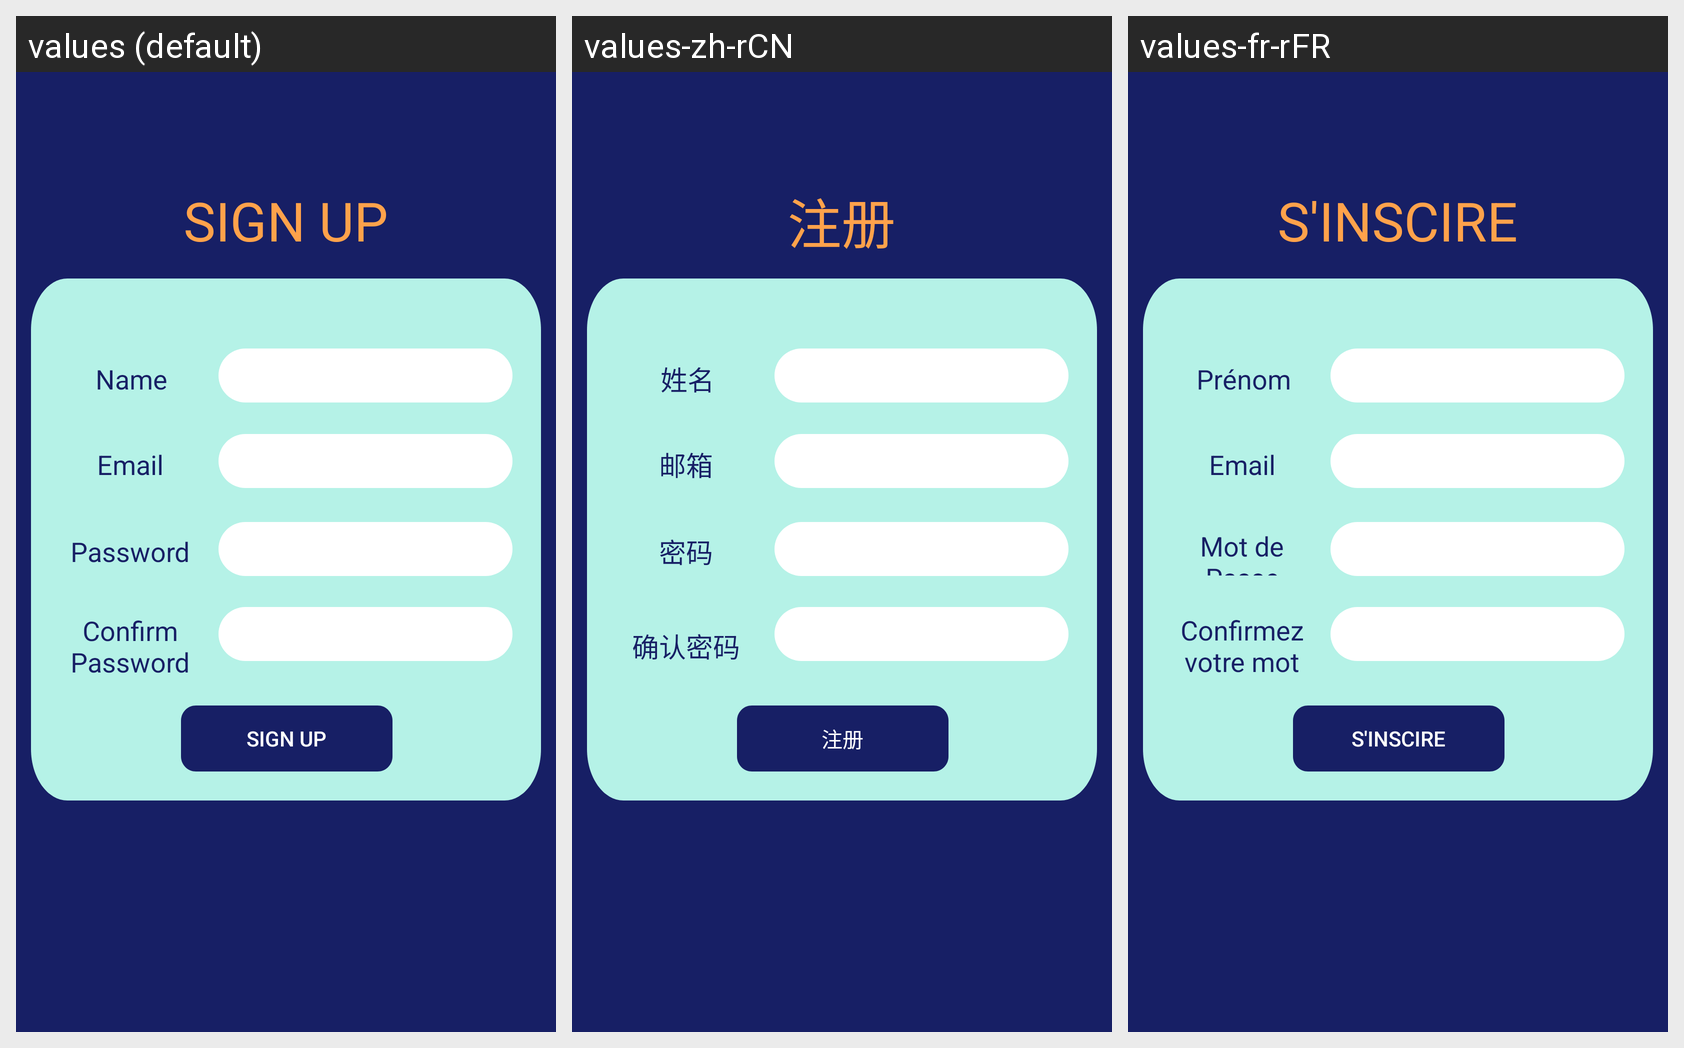

Strings drawn on this Android screen and how each of the app's shown locales translates them:
Android screen res/layout/activity_sign_up.xml rendered under 3 locales, left to right: values (default), values-zh-rCN, values-fr-rFR. Device: Nexus 5 (rendered at 1080×1920; each locale shown at half size, 540×960, under a caption strip naming it); theme AppTheme.
Strings drawn on this screen, with the default value and each locale's value (text and hints the layout hard-codes, and strings that could not be matched under every locale, appear in the picture but are not listed):

sign_up
  values: SIGN UP
  values-zh-rCN: 注册
  values-fr-rFR: S'INSCIRE

name
  values: Name
  values-zh-rCN: 姓名
  values-fr-rFR: Prénom

email
  values: Email
  values-zh-rCN: 邮箱
  values-fr-rFR: Email

password
  values: Password
  values-zh-rCN: 密码
  values-fr-rFR: Mot de Passe

confirm_password
  values: Confirm Password
  values-zh-rCN: 确认密码
  values-fr-rFR: Confirmez votre mot de passe
